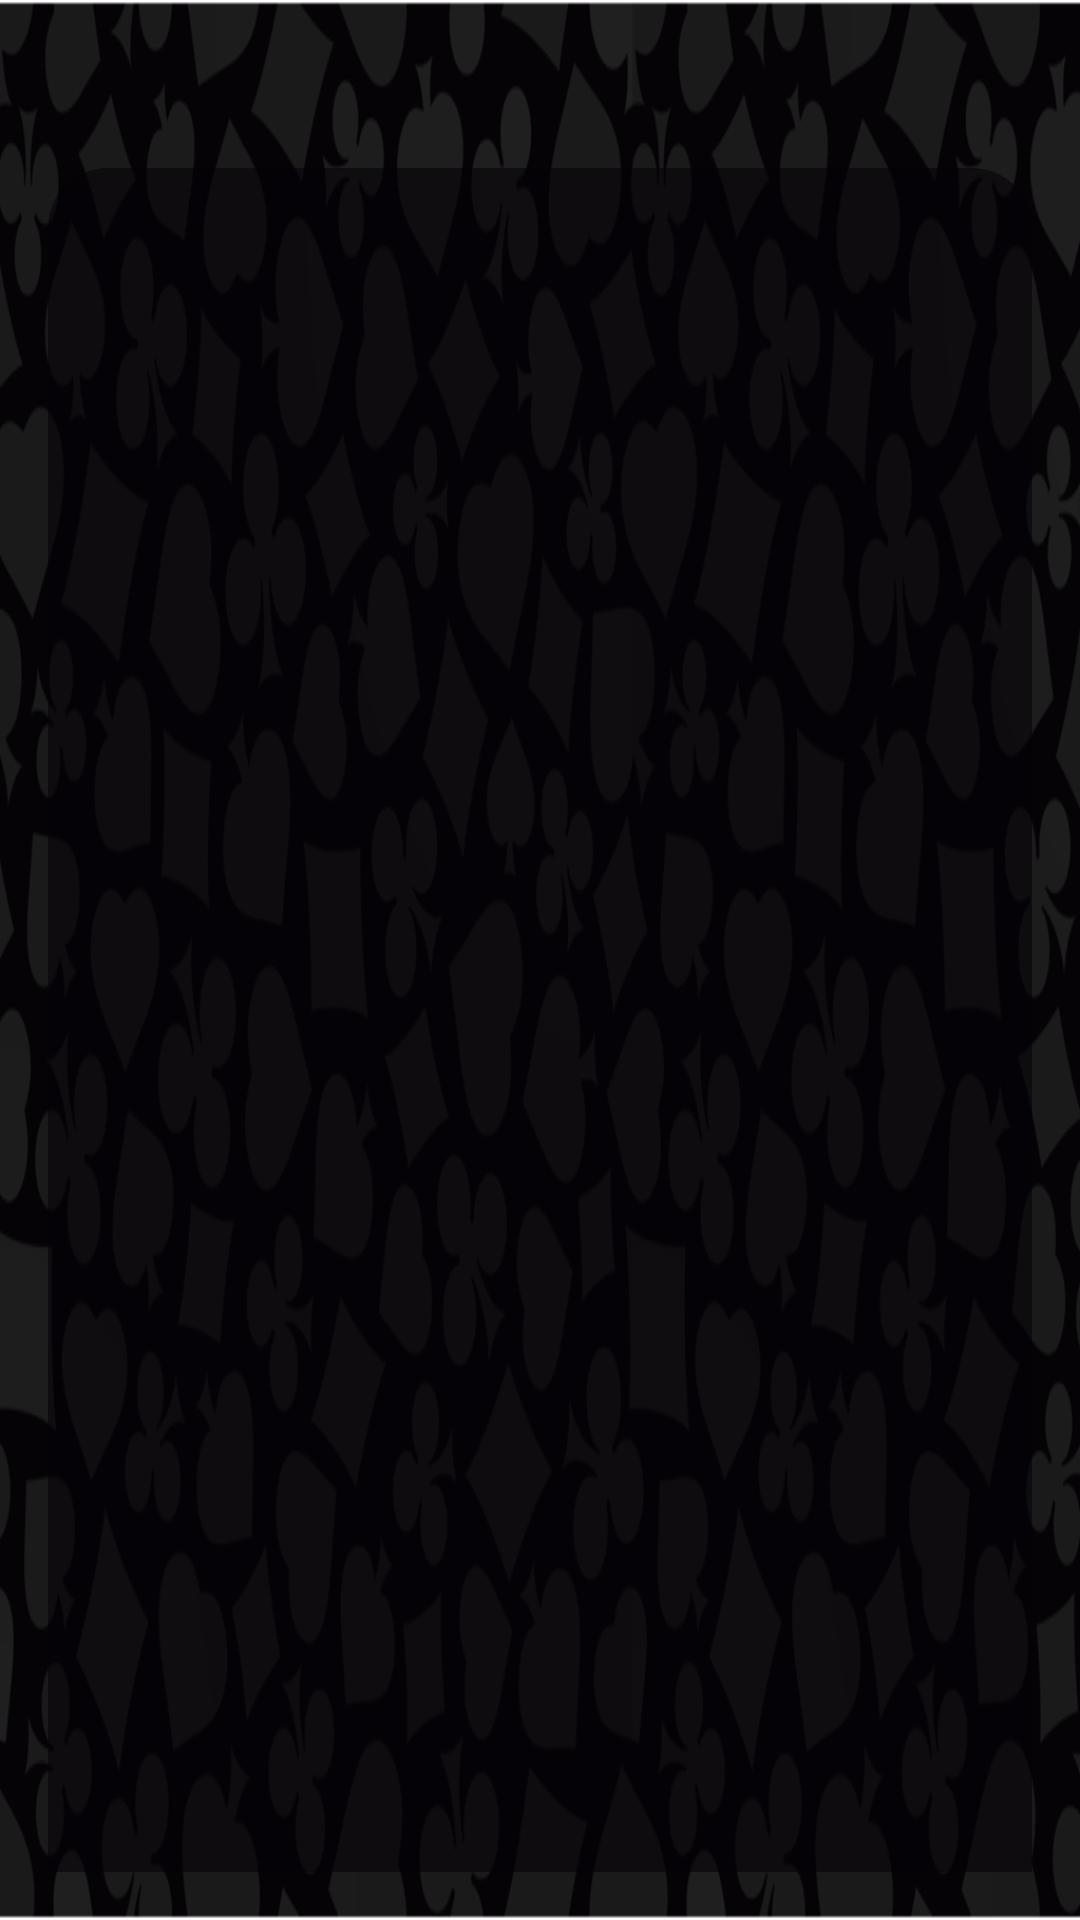

Here is an Android app screen rendered from its layout file. Give the layout XML and the strings, colors and styles it references.
<!-- AndroidManifest.xml: activity theme android:Theme.Holo.Light.NoActionBar.Fullscreen -->
<!-- res/layout/activity_help.xml -->
<RelativeLayout xmlns:android="http://schemas.android.com/apk/res/android"
    xmlns:tools="http://schemas.android.com/tools"
    android:layout_width="match_parent"
    android:layout_height="match_parent"
    android:paddingBottom="@dimen/activity_vertical_margin"
    android:paddingLeft="@dimen/activity_horizontal_margin"
    android:paddingRight="@dimen/activity_horizontal_margin"
    android:paddingTop="@dimen/activity_vertical_margin"
    tools:context=".HelpActivity"
    android:background="@drawable/background_menu" >

    <ScrollView
        android:layout_width="fill_parent"
        android:layout_height="fill_parent"
        android:layout_marginTop="@dimen/margin_top_choose_game"
        android:background="@drawable/background_guide_play_game">
        
        <TextView
            android:id="@+id/text_view_help_activity"
            android:layout_width="wrap_content"
            android:layout_height="wrap_content"
            android:textColor="@color/text_view_guide_play_game"/>
        
    </ScrollView>
    
</RelativeLayout>
<!-- resources referenced by this layout -->
<resources>
  <color name="text_view_guide_play_game">#e9cc5d</color>
  <dimen name="activity_horizontal_margin">16dp</dimen>
  <dimen name="activity_vertical_margin">16dp</dimen>
  <dimen name="margin_top_choose_game">40dp</dimen>
  <!-- drawable background_guide_play_game (drawable) -->
  <?xml version="1.0" encoding="utf-8"?>
  <shape xmlns:android="http://schemas.android.com/apk/res/android" >
      <corners
          android:topLeftRadius="20dip"
          android:topRightRadius="20dip"
          android:bottomLeftRadius="0dip"
          android:bottomRightRadius="0dip"/>
      <solid android:color="#96060307"/>
      <padding 
          android:left="20dip"
          android:right="10dip"
          android:top="20dip"
          android:bottom="10dip"/>
  </shape>
  <!-- drawable background_menu: png bitmap (drawable-mdpi, 197691 bytes) -->
</resources>
